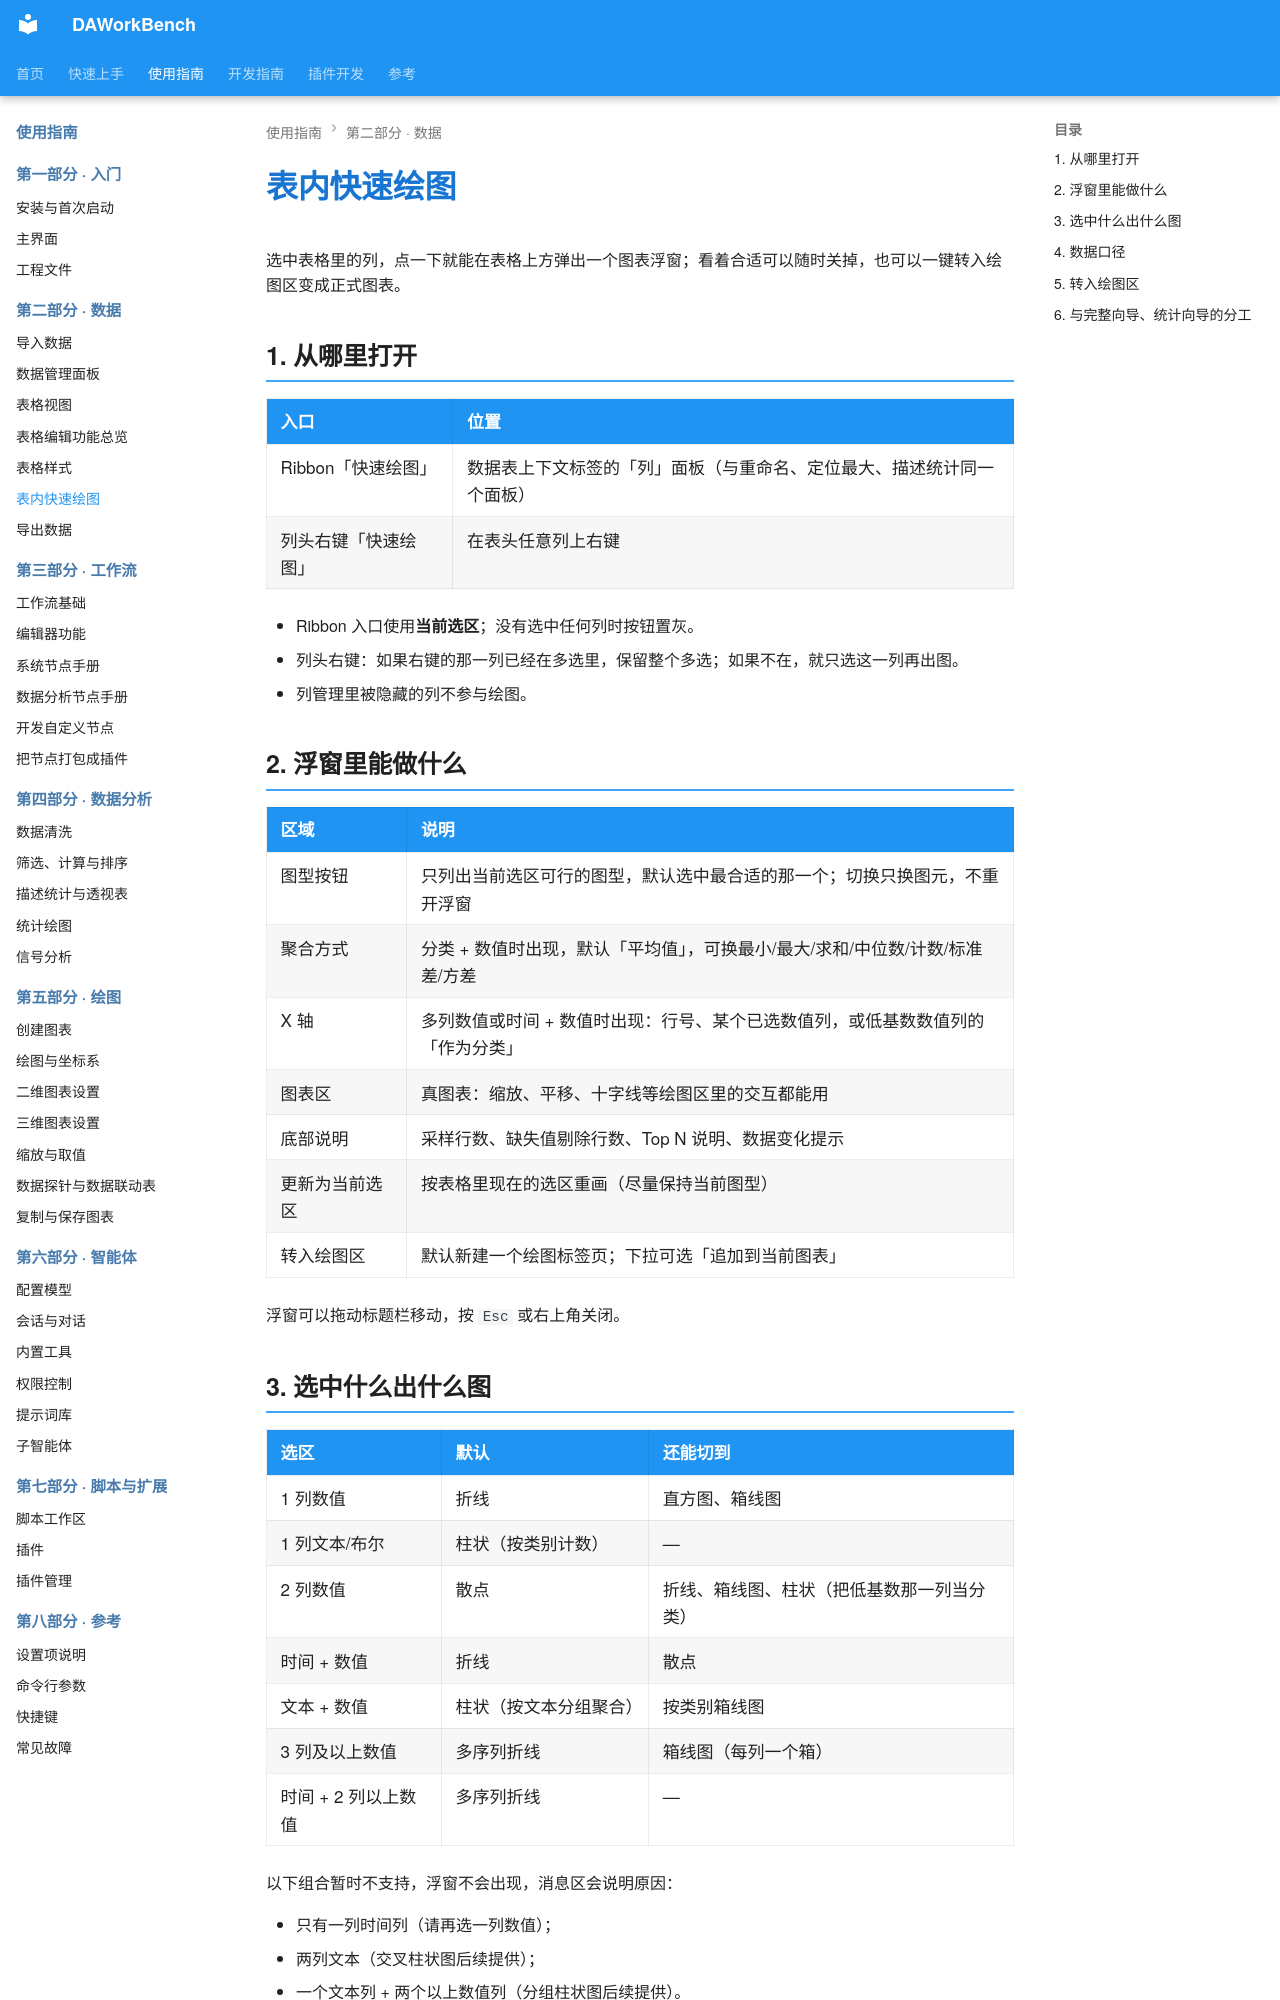

repository: czyt1988/data-workbench · page: zh/use-guide/data/quick-plot/index.html · generator: mkdocs

# 表内快速绘图

选中表格里的列，点一下就能在表格上方弹出一个图表浮窗；看着合适可以随时关掉，也可以一键转入绘图区变成正式图表。

## 1. 从哪里打开

| 入口 | 位置 |
|---|---|
| Ribbon「快速绘图」 | 数据表上下文标签的「列」面板（与重命名、定位最大、描述统计同一个面板） |
| 列头右键「快速绘图」 | 在表头任意列上右键 |

- Ribbon 入口使用**当前选区**；没有选中任何列时按钮置灰。
- 列头右键：如果右键的那一列已经在多选里，保留整个多选；如果不在，就只选这一列再出图。
- 列管理里被隐藏的列不参与绘图。

## 2. 浮窗里能做什么

| 区域 | 说明 |
|---|---|
| 图型按钮 | 只列出当前选区可行的图型，默认选中最合适的那一个；切换只换图元，不重开浮窗 |
| 聚合方式 | 分类 + 数值时出现，默认「平均值」，可换最小/最大/求和/中位数/计数/标准差/方差 |
| X 轴 | 多列数值或时间 + 数值时出现：行号、某个已选数值列，或低基数数值列的「作为分类」 |
| 图表区 | 真图表：缩放、平移、十字线等绘图区里的交互都能用 |
| 底部说明 | 采样行数、缺失值剔除行数、Top N 说明、数据变化提示 |
| 更新为当前选区 | 按表格里现在的选区重画（尽量保持当前图型） |
| 转入绘图区 | 默认新建一个绘图标签页；下拉可选「追加到当前图表」 |

浮窗可以拖动标题栏移动，按 `Esc` 或右上角关闭。

## 3. 选中什么出什么图

| 选区 | 默认 | 还能切到 |
|---|---|---|
| 1 列数值 | 折线 | 直方图、箱线图 |
| 1 列文本/布尔 | 柱状（按类别计数） | — |
| 2 列数值 | 散点 | 折线、箱线图、柱状（把低基数那一列当分类） |
| 时间 + 数值 | 折线 | 散点 |
| 文本 + 数值 | 柱状（按文本分组聚合） | 按类别箱线图 |
| 3 列及以上数值 | 多序列折线 | 箱线图（每列一个箱） |
| 时间 + 2 列以上数值 | 多序列折线 | — |

以下组合暂时不支持，浮窗不会出现，消息区会说明原因：

- 只有一列时间列（请再选一列数值）；
- 两列文本（交叉柱状图后续提供）；
- 一个文本列 + 两个以上数值列（分组柱状图后续提供）。
